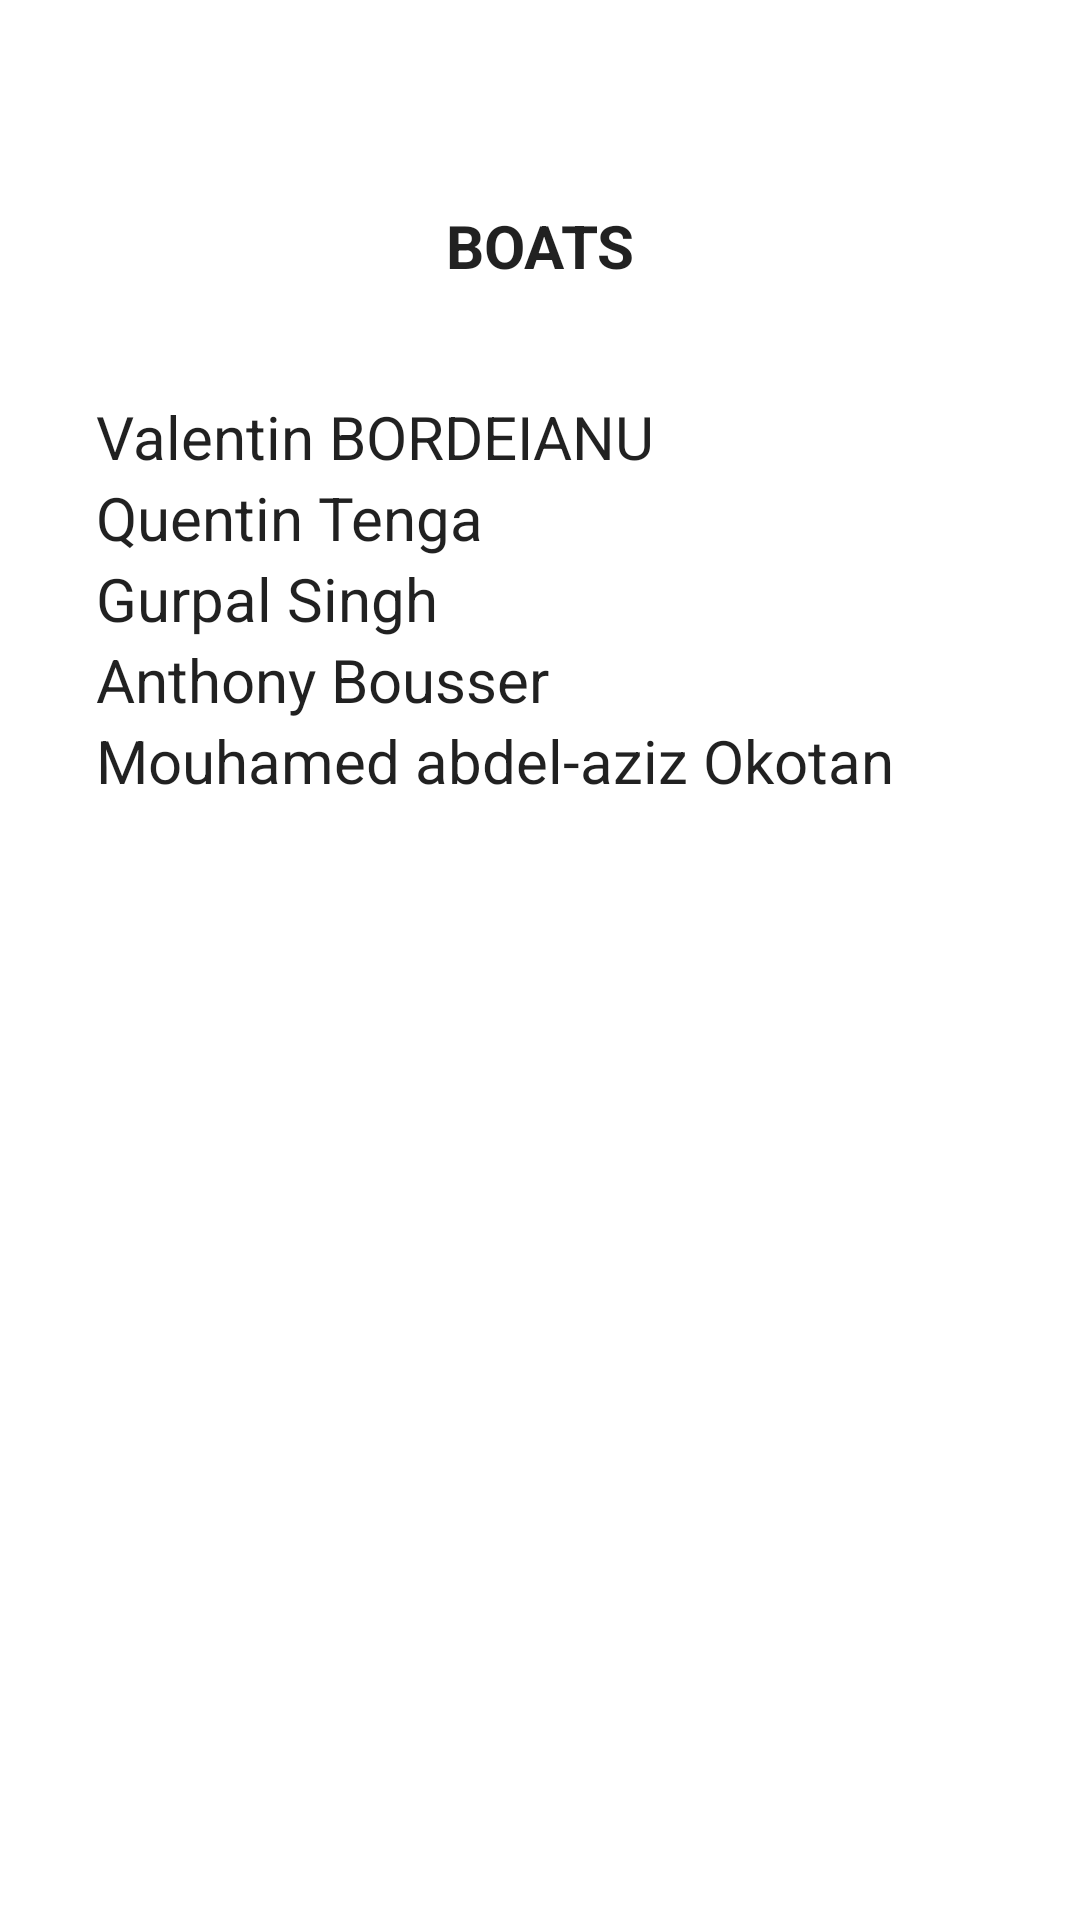

This screen was rendered from an Android layout file. Write that file and the resources it references.
<!-- AndroidManifest.xml: application theme Theme.Android -->
<!-- res/layout/activity_credits.xml -->
<?xml version="1.0" encoding="utf-8"?>
<androidx.constraintlayout.widget.ConstraintLayout xmlns:android="http://schemas.android.com/apk/res/android"
    xmlns:app="http://schemas.android.com/apk/res-auto"
    xmlns:tools="http://schemas.android.com/tools"
    android:layout_width="match_parent"
    android:layout_height="match_parent"
    tools:context="fr.epita.koh.CreditsActivity">

    <LinearLayout
        android:layout_width="match_parent"
        android:layout_height="match_parent"
        android:orientation="vertical"
        android:padding="32dp">

        <TextView
            android:id="@+id/textView"
            android:layout_width="match_parent"
            android:layout_height="100dp"
            android:gravity="center"
            android:text="BOATS"
            android:textAppearance="@style/TextAppearance.AppCompat.Body1"
            android:textSize="20sp"
            android:textStyle="bold" />

        <TextView
            android:id="@+id/textView5"
            android:layout_width="match_parent"
            android:layout_height="wrap_content"
            android:text="Valentin BORDEIANU"
            android:textAppearance="@style/TextAppearance.AppCompat.Body1"
            android:textSize="20sp" />

        <TextView
            android:id="@+id/textView1"
            android:layout_width="match_parent"
            android:layout_height="wrap_content"
            android:text="Quentin Tenga"
            android:textAppearance="@style/TextAppearance.AppCompat.Body1"
            android:textSize="20sp" />

        <TextView
            android:id="@+id/textView2"
            android:layout_width="match_parent"
            android:layout_height="wrap_content"
            android:text="Gurpal Singh"
            android:textAppearance="@style/TextAppearance.AppCompat.Body1"
            android:textSize="20sp" />

        <TextView
            android:id="@+id/textView3"
            android:layout_width="match_parent"
            android:layout_height="wrap_content"
            android:text="Anthony Bousser"
            android:textAppearance="@style/TextAppearance.AppCompat.Body1"
            android:textSize="20sp" />

        <TextView
            android:id="@+id/textView6"
            android:layout_width="match_parent"
            android:layout_height="wrap_content"
            android:text="Mouhamed abdel-aziz Okotan"
            android:textAppearance="@style/TextAppearance.AppCompat.Body1"
            android:textSize="20sp" />

    </LinearLayout>

</androidx.constraintlayout.widget.ConstraintLayout>
<!-- resources referenced by this layout -->
<resources>
  <style name="Theme.Android" parent="Theme.MaterialComponents.DayNight.DarkActionBar">
          
          <item name="colorPrimary">@color/purple_500</item>
          <item name="colorPrimaryVariant">@color/purple_700</item>
          <item name="colorOnPrimary">@color/white</item>
          
          <item name="colorSecondary">@color/teal_200</item>
          <item name="colorSecondaryVariant">@color/teal_700</item>
          <item name="colorOnSecondary">@color/black</item>
          
          <item name="android:statusBarColor" tools:targetApi="l">?attr/colorPrimaryVariant</item>
          
      </style>
  <!-- not gathered from this repository: default colours our renderer supplied (Android Studio template values) -->
  <color name="purple_500">#FF6200EE</color>
  <color name="purple_700">#FF3700B3</color>
  <color name="teal_200">#FF03DAC5</color>
  <color name="teal_700">#FF018786</color>
  <color name="black">#FF000000</color>
  <color name="white">#FFFFFFFF</color>
</resources>
